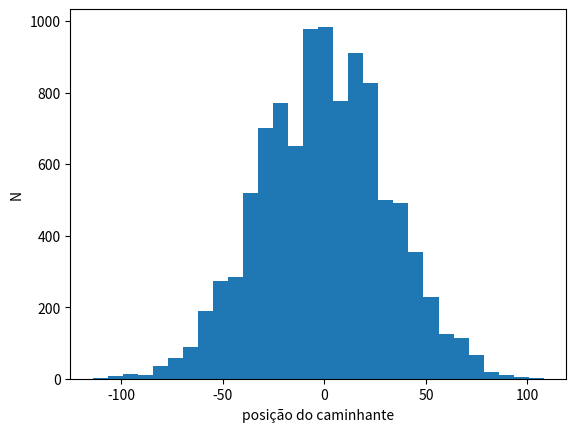

Reproduce this figure in Python.
#definição de classe

class Carro:
    pass

onix = Carro()
hb20 = Carro()
print(hb20)

onix.ano = 2021
onix.cor = 'preto'
onix.modelo = 'Onix'

hb20.ano = 2015
hb20.cor = 'branco'
hb20.modelo = 'HB20'

hb20.ano += 5
print(hb20.ano)

class Carro:

  def __init__(self,m,a,c):
    self.ano = a
    self.cor = c
    self.modelo = m

# Novas instâncias são criadas e nelas os atributos ‘modelo’, ‘ano’ e ‘cor’
# são criados automaticamente com os valores passados como argumentos do construtor

renegade = Carro('Renegade',2021, 'marrom')
t_cross = Carro('T-Cross',2023,'cinza')



print(t_cross.modelo)

renegade.ano += 2    # podemos acessar e modificar os atributos do objeto renegade
print(renegade.ano)

class Carro:
    def __init__(self, m, a, c, vm=220.):
        self.modelo = m
        self.ano = a
        self.cor = c
        self.vel = 0   # o objeto carro é iniciado com velocidade zero
        self.vmax = vm  # velocidade limite (máxima)


    def acelera(self, v):
        self.vel = v
        if self.vel > self.vmax:
            self.vel = self.vmax
            print( f'Perigo! O {self.modelo} {self.cor} está desgovernado!')
        else:
            print( f'O {self.modelo} {self.cor} está andando a {self.vel:.1f} km/h')


    def para(self):
        self.vel = 0
        print( f'O carro {self.modelo} {self.cor} está parado.')




g = Carro('Gol', 1998, 'preto', 180.)   # g é uma instância de Carro
Carro.acelera(g,80.) # chama o método acelera de Carro

print(g.vel)

Carro.para(g) # chama o método para de Carro

print(g.vel)

g.acelera(50.)
print(g.vel)

g.para()
print(g.vel)

import random as rand
class RandomWalker:
  x = 0      #todos os caminhantes começam na origem
  def mov(self):
    self.x += 2*rand.randint(0,1)-1


#criando uma instância, um elemento, da classe RandomWalker
c1 = RandomWalker()
print(f"Posição inicial de c1, c1.x = {c1.x:2d}")  # verificando a posição

for i in range(10): # movendo c1 10 passos
  c1.mov()
print(f"Posição de c1 após 10 passos c1.x = {c1.x:2d}" )  # verificando a nova posição


#criando o elemento c2
c2 = RandomWalker()
print(f"Posição inicial de c2, c2.x= {c2.x:2d}")  # verificando a posição de c2

for i in range(10): # movendo c2 10 passos
  c2.mov()
print(f"Posição de c2 após 10 passos c2.x = {c2.x:2d}")  # verificando a nova posição de c2


#Criando uma lista de M caminhantes
M = 10
c = [RandomWalker() for i in range(M)]

#acessando a posição do quinto elemento da lista
print(f"A posição inicial do elemento 5 da lista é: {c[4].x:2d}")

c

#Movendo N passos todos os elementos (caminhantes) da lista c
N=200
for i in range(N):
  for j in c:  # loop sobre os caminhantes da lista c
    j.mov()

pos=[c[k].x for k in range(M)]
print(pos)

# a mesma coisa de forma mais sintética, usando map e a função lambda
list(map(lambda i:i.mov(), c)) #movendo todos de um passo
pos=list(map(lambda i:i.x,c))  #escrevendo a posição na lista pos
print(pos)

#Agora um grande número de caminhantes e muitos passos.
M= 10000  # número de caminhantes
N= 1000 # número de passos

c = [RandomWalker() for i in range(M)]
for i in range(N):
  list(map(lambda i:i.mov(), c))

pos = list(map(lambda i:i.x,c))

#Façamos um histogram da distribuição de posições
import matplotlib.pyplot as plt

plt.hist(pos,bins=30,align='mid')
plt.xlabel('posição do caminhante')
plt.ylabel('N')
plt.show()
